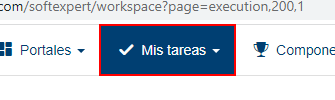
Workflow: SeSuite_ConsultaIndividual

Step 1: click on the link 'Mis tareas' in window 'Portal/SE Suite Homepage' (chrome.exe)

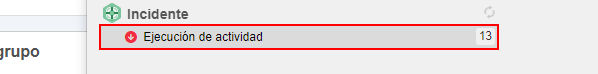
Step 2: find the link 'Ejecución de actividad' in window 'Portal/SE Suite Homepage' (chrome.exe)

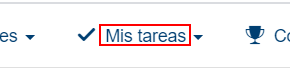
Step 3: click on the element 'Mis tareas' in window 'Portal/SE Suite Homepage' (chrome.exe)

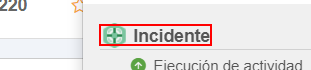
Step 4: find the link 'Ejecución de actividad' in window 'Portal/SE Suite Homepage' (chrome.exe)

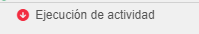
Step 5: click on the link 'Ejecución de actividad' in window 'Portal/SE Suite Homepage' (chrome.exe)

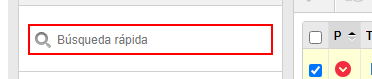
Step 6: type "[in_vStrIncidente+ "[k(enter)]"]" into the text box in window 'Ejecución de actividad (Tarea)' (chrome.exe)

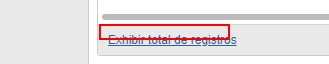
Step 7: find the table cell in window 'Ejecuci?n de actividad*' (chrome.exe)

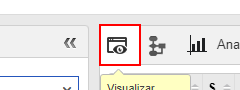
Step 8 [then]: click on the link 'btncheck' in window '*de*' (chrome.exe) (repeated 2 times)
